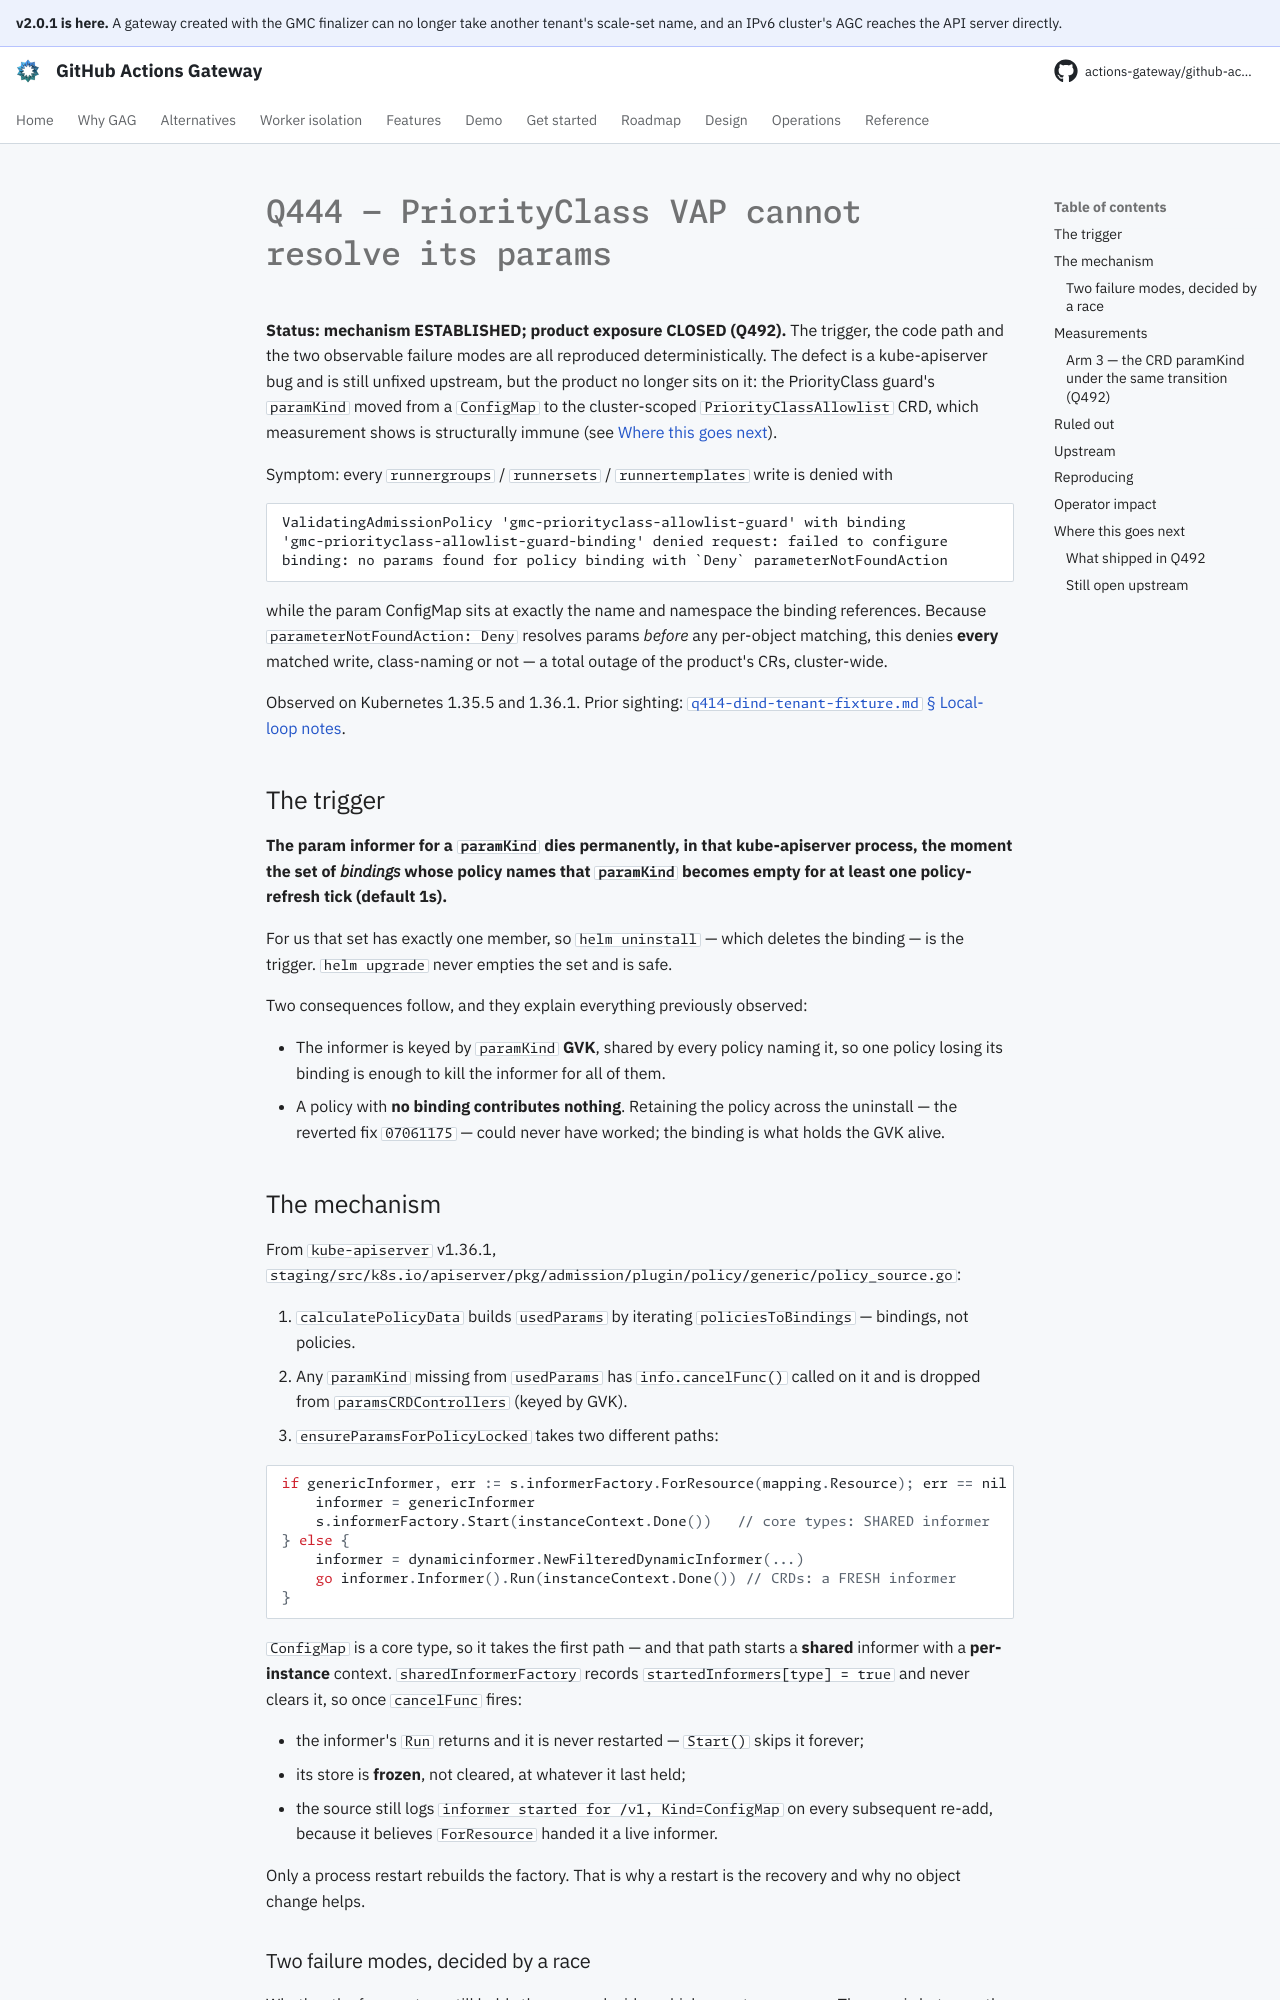

repository: actions-gateway/github-actions-gateway · page: dev/plan/archive/q444-vap-param-resolution/index.html · generator: mkdocs

# Q444 — PriorityClass VAP cannot resolve its params

**Status: mechanism ESTABLISHED; product exposure CLOSED (Q492).** The trigger, the code path and the two observable failure modes are all reproduced deterministically.
The defect is a kube-apiserver bug and is still unfixed upstream, but the product no longer sits on it: the PriorityClass guard's `paramKind` moved from a `ConfigMap` to the cluster-scoped `PriorityClassAllowlist` CRD, which measurement shows is structurally immune (see [Where this goes next](#where-this-goes-next)).

Symptom: every `runnergroups` / `runnersets` / `runnertemplates` write is denied with

```
ValidatingAdmissionPolicy 'gmc-priorityclass-allowlist-guard' with binding
'gmc-priorityclass-allowlist-guard-binding' denied request: failed to configure
binding: no params found for policy binding with `Deny` parameterNotFoundAction
```

while the param ConfigMap sits at exactly the name and namespace the binding references.
Because `parameterNotFoundAction: Deny` resolves params *before* any per-object matching, this denies **every** matched write, class-naming or not — a total outage of the product's CRs, cluster-wide.

Observed on Kubernetes 1.35.5 and 1.36.1.
Prior sighting: [`q414-dind-tenant-fixture.md` § Local-loop notes](q414-dind-tenant-fixture.md#local-loop-notes-not-product-defects).

## The trigger

**The param informer for a `paramKind` dies permanently, in that kube-apiserver process, the moment the set of *bindings* whose policy names that `paramKind` becomes empty for at least one policy-refresh tick (default 1s).**

For us that set has exactly one member, so `helm uninstall` — which deletes the binding — is the trigger.
`helm upgrade` never empties the set and is safe.

Two consequences follow, and they explain everything previously observed:

- The informer is keyed by `paramKind` **GVK**, shared by every policy naming it, so one policy losing its binding is enough to kill the informer for all of them.
- A policy with **no binding contributes nothing**.
  Retaining the policy across the uninstall — the reverted fix `07061175` — could never have worked; the binding is what holds the GVK alive.

## The mechanism

From `kube-apiserver` v1.36.1, `staging/src/k8s.io/apiserver/pkg/admission/plugin/policy/generic/policy_source.go`:

1. `calculatePolicyData` builds `usedParams` by iterating `policiesToBindings` — bindings, not policies.
2. Any `paramKind` missing from `usedParams` has `info.cancelFunc()` called on it and is dropped from `paramsCRDControllers` (keyed by GVK).
3. `ensureParamsForPolicyLocked` takes two different paths:

   ```go
   if genericInformer, err := s.informerFactory.ForResource(mapping.Resource); err == nil {
       informer = genericInformer
       s.informerFactory.Start(instanceContext.Done())   // core types: SHARED informer
   } else {
       informer = dynamicinformer.NewFilteredDynamicInformer(...)
       go informer.Informer().Run(instanceContext.Done()) // CRDs: a FRESH informer
   }
   ```

`ConfigMap` is a core type, so it takes the first path — and that path starts a **shared** informer with a **per-instance** context.
`sharedInformerFactory` records `startedInformers[type] = true` and never clears it, so once `cancelFunc` fires:

- the informer's `Run` returns and it is never restarted — `Start()` skips it forever;
- its store is **frozen**, not cleared, at whatever it last held;
- the source still logs `informer started for /v1, Kind=ConfigMap` on every subsequent re-add, because it believes `ForResource` handed it a live informer.

Only a process restart rebuilds the factory.
That is why a restart is the recovery and why no object change helps.
